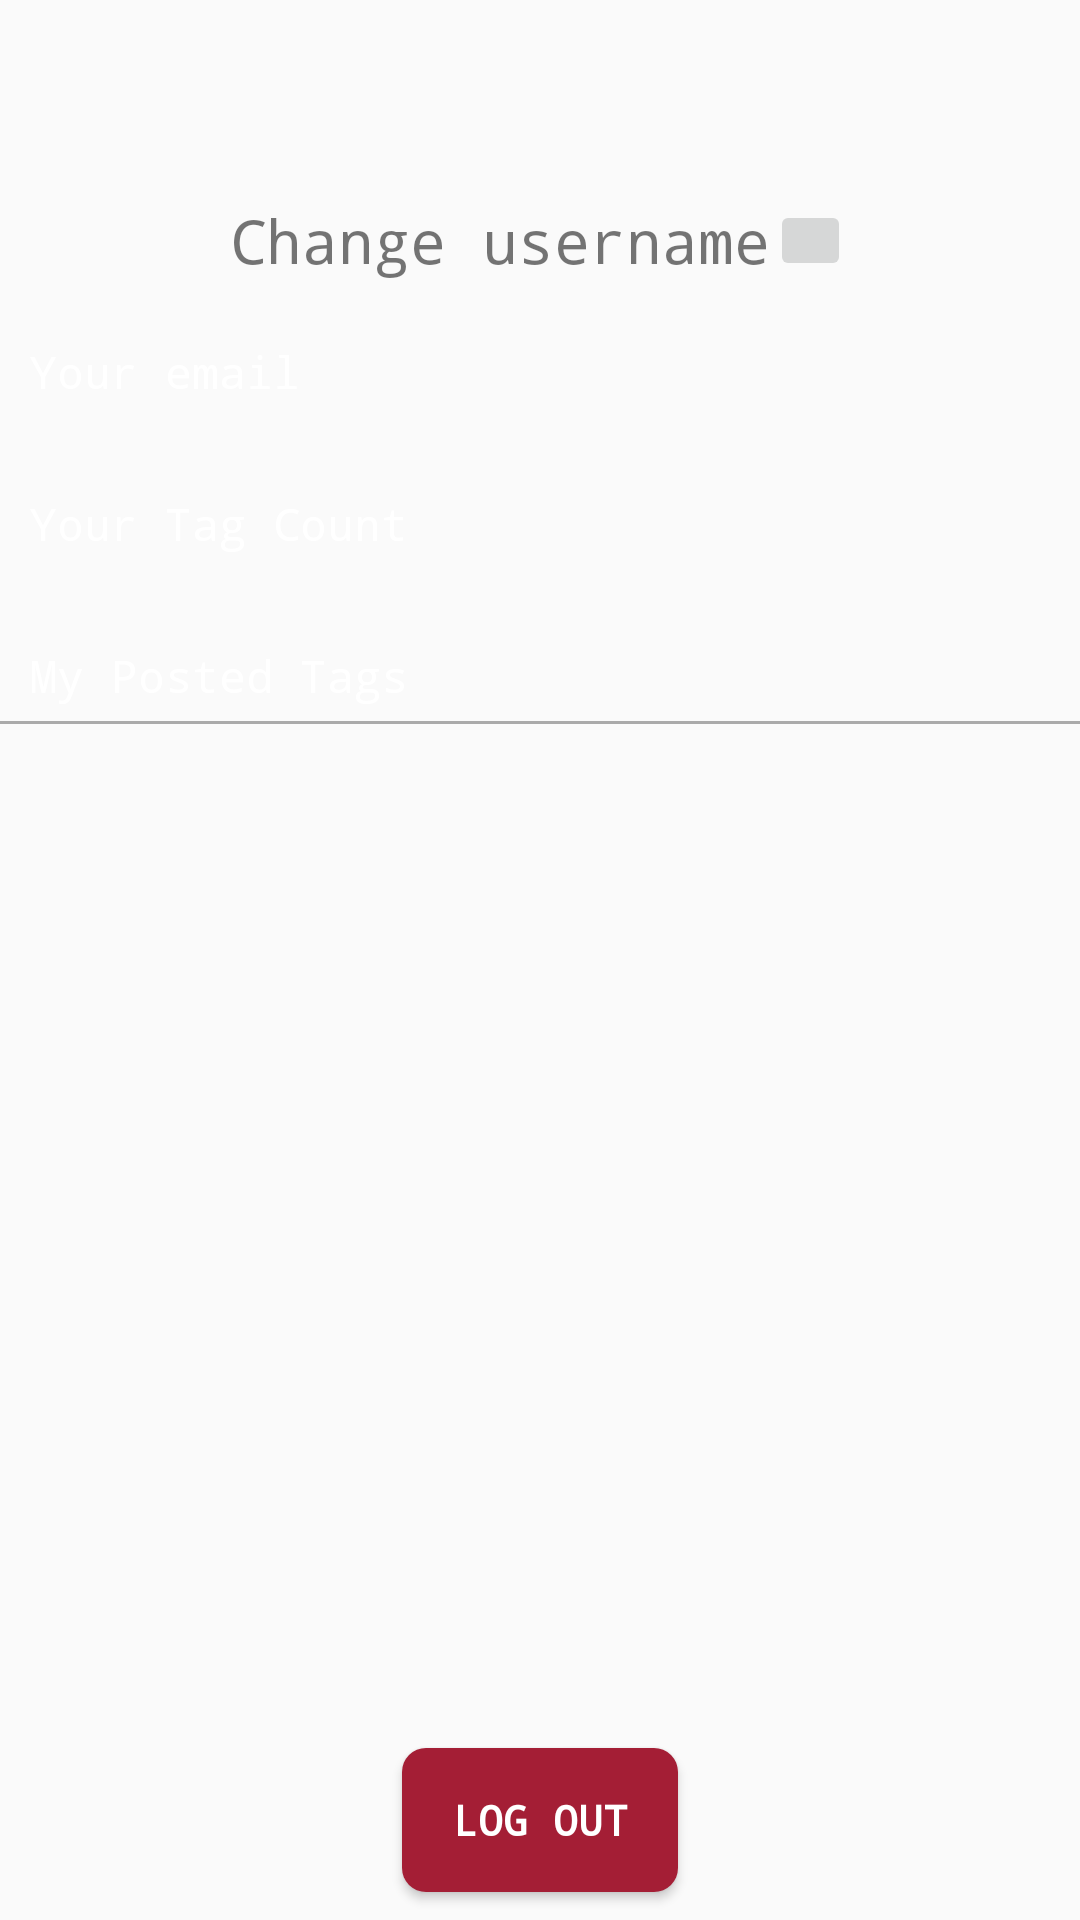

Write the Android layout XML for this screen, with the resource values it uses.
<!-- AndroidManifest.xml: application theme Theme.AppCompat.Light -->
<!-- res/layout/user_profile_activity.xml -->
<androidx.constraintlayout.widget.ConstraintLayout xmlns:android="http://schemas.android.com/apk/res/android"
    android:layout_width="match_parent"
    android:layout_height="match_parent"
    xmlns:app="http://schemas.android.com/apk/res-auto"
    android:gravity="center_horizontal"
    android:orientation="vertical">

    <androidx.constraintlayout.widget.ConstraintLayout
        android:layout_width="match_parent"
        android:layout_height="0dp"
        android:id="@+id/topLayout"
        app:layout_constraintTop_toTopOf="parent"
        app:layout_constraintLeft_toLeftOf="parent"
        app:layout_constraintHeight_percent="0.38">
    <TextView
        android:layout_width="wrap_content"
        android:layout_height="wrap_content"
        android:textColor="@color/TempleTagTheme"
        android:id="@+id/username"
        android:textSize="35sp"
        android:textStyle="bold"
        android:fontFamily="monospace"
        android:layout_marginTop="20dp"
        app:layout_constraintTop_toTopOf="parent"
        app:layout_constraintRight_toRightOf="parent"
        app:layout_constraintLeft_toLeftOf="parent"
        android:gravity="center_horizontal"/>
    <LinearLayout
        android:layout_width="wrap_content"
        android:layout_height="wrap_content"
        android:orientation="horizontal"
        app:layout_constraintTop_toBottomOf="@id/username"
        app:layout_constraintRight_toRightOf="parent"
        app:layout_constraintLeft_toLeftOf="parent"
        android:id="@+id/change_username_bar">

        <TextView
            android:id="@+id/change_username"
            android:layout_width="wrap_content"
            android:layout_height="wrap_content"
            android:fontFamily="monospace"
            android:text="Change username"
            android:textSize="20sp" />

        <ImageButton
            android:layout_width="27dp"
            android:layout_height="27dp"
            android:src="@drawable/ic_action_edit"/>

    </LinearLayout>


    <TextView
        android:layout_width="match_parent"
        android:layout_height="wrap_content"
        android:text="Your email"
        android:textSize="15dp"
        android:fontFamily="monospace"
        android:layout_marginTop="20dp"
        android:textColor="@color/white"
        android:layout_marginLeft="10dp"
        app:layout_constraintTop_toBottomOf="@id/change_username_bar"
        app:layout_constraintLeft_toLeftOf="parent"
        android:id="@+id/youremail_textview"/>

    <TextView
        android:layout_width="match_parent"
        android:layout_height="wrap_content"
        android:id="@+id/emailTextView"
        android:textSize="15dp"
        android:fontFamily="monospace"
        android:layout_marginLeft="10dp"
        app:layout_constraintTop_toBottomOf="@id/youremail_textview"
        app:layout_constraintLeft_toLeftOf="parent"/>

    <TextView
        android:layout_width="match_parent"
        android:layout_height="wrap_content"
        android:text="Your Tag Count"
        android:textSize="15dp"
        android:fontFamily="monospace"
        android:layout_marginTop="10dp"
        android:textColor="@color/white"
        android:layout_marginLeft="10dp"
        app:layout_constraintTop_toBottomOf="@id/emailTextView"
        app:layout_constraintLeft_toLeftOf="parent"
        android:id="@+id/your_tag_count_textView"/>

    <TextView
    android:layout_width="match_parent"
    android:layout_height="wrap_content"
    android:id="@+id/tagCount"
    android:textSize="15dp"
    android:fontFamily="monospace"
    android:layout_marginLeft="10dp"
        app:layout_constraintTop_toBottomOf="@id/your_tag_count_textView"
        app:layout_constraintLeft_toLeftOf="parent"/>

    <TextView
        android:layout_width="match_parent"
        android:layout_height="wrap_content"
        android:id="@+id/myTagTextView"
        android:text="My Posted Tags"
        android:textSize="15dp"
        android:fontFamily="monospace"
        android:layout_marginLeft="10dp"
        android:textColor="@color/white"
        android:layout_marginTop="10dp"
        app:layout_constraintTop_toBottomOf="@id/tagCount"
        app:layout_constraintLeft_toLeftOf="parent"/>

    <View
        android:layout_width="match_parent"
        android:layout_marginTop="5dp"
        android:layout_height="1dp"
        android:background="@android:color/darker_gray"
        app:layout_constraintTop_toBottomOf="@id/myTagTextView"
        app:layout_constraintLeft_toLeftOf="parent"
        android:id="@+id/dividerView"/>
    </androidx.constraintlayout.widget.ConstraintLayout>

    <FrameLayout
        android:id="@+id/tag_recycler_fragment_container"
        android:layout_width="match_parent"
        android:layout_height="0dp"
        android:layout_marginTop="10dp"
        app:layout_constraintHeight_percent="0.5"
        app:layout_constraintTop_toBottomOf="@id/topLayout"/>

    <Button
        android:id="@+id/btn_logout"
        android:layout_width="100dp"
        android:layout_height="60dp"
        android:theme="@style/AppTheme.Button"
        android:fontFamily="monospace"
        android:text="Log Out"
        android:textColor="@color/white"
        android:textStyle="bold"
        app:layout_constraintBottom_toBottomOf="parent"
        app:layout_constraintLeft_toLeftOf="parent"
        app:layout_constraintTop_toBottomOf="@id/tag_recycler_fragment_container"
        app:layout_constraintRight_toRightOf="parent"/>

</androidx.constraintlayout.widget.ConstraintLayout>
<!-- resources referenced by this layout -->
<resources>
  <color name="TempleTagTheme">#A41E35</color>
  <color name="white">#FFFFFF</color>
  <style name="AppTheme.Button" parent="Widget.AppCompat.Button.Colored">
          <item name="colorButtonNormal">@color/TempleTagTheme</item>
          <item name="android:textColor">@color/white</item>
          <item name="android:topRightRadius">8dp</item>
          <item name="android:topLeftRadius">8dp</item>
          <item name="android:bottomLeftRadius">8dp</item>
          <item name="android:bottomRightRadius">8dp</item>
          <item name="android:shadowColor">@color/white</item>
      </style>
</resources>
